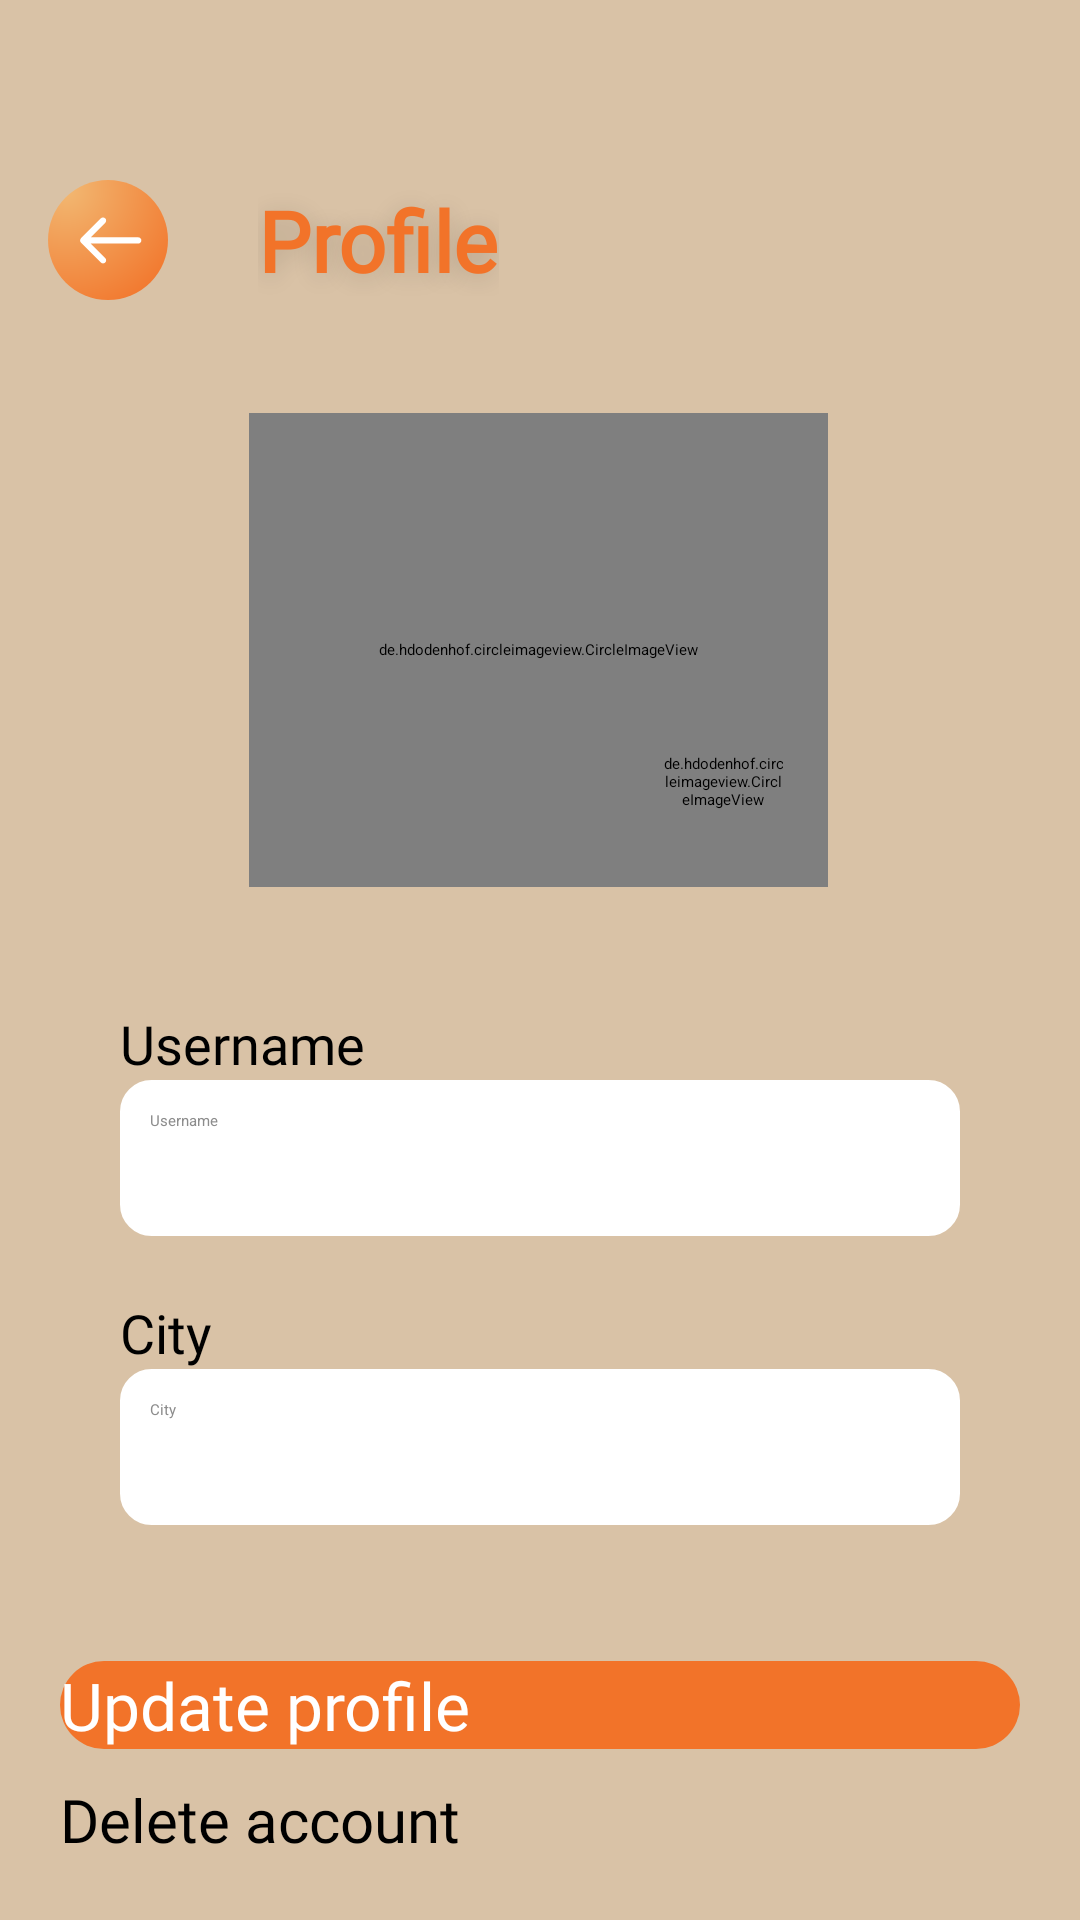

Android layout source for this screen:
<!-- AndroidManifest.xml: application theme Theme.CultureQuest -->
<!-- res/layout/activity_profile_settings.xml -->
<?xml version="1.0" encoding="utf-8"?>
<RelativeLayout xmlns:android="http://schemas.android.com/apk/res/android"
    xmlns:app="http://schemas.android.com/apk/res-auto"
    xmlns:tools="http://schemas.android.com/tools"
    android:layout_width="match_parent"
    android:layout_height="match_parent"
    android:fitsSystemWindows="true"
    android:background="@color/background">
    <androidx.constraintlayout.widget.ConstraintLayout
        android:layout_width="match_parent"
        android:layout_height="match_parent">
        <ImageView
            android:id="@+id/back_button"
            android:layout_width="40dp"
            android:layout_height="40dp"
            android:layout_marginStart="16dp"
            android:layout_marginTop="60dp"
            android:elevation="2dp"
            android:onClick="goBack"
            android:src="@drawable/back_button"
            app:layout_constraintStart_toStartOf="parent"
            app:layout_constraintTop_toTopOf="parent" />

        <TextView
            android:id="@+id/textView"
            android:layout_width="wrap_content"
            android:layout_height="wrap_content"
            android:layout_marginStart="30dp"
            android:fontFamily="@font/poppins_bold"
            android:text="Profile"
            android:textColor="@color/colorPrimary"
            android:textSize="28sp"
            android:textStyle="bold"
            android:shadowColor="#26000000"
            android:shadowDx="0"
            android:shadowDy="4"
            android:shadowRadius="20"
            app:layout_constraintBottom_toBottomOf="@+id/back_button"
            app:layout_constraintStart_toEndOf="@+id/back_button"
            app:layout_constraintTop_toTopOf="@+id/back_button" />

        <de.hdodenhof.circleimageview.CircleImageView
            android:id="@+id/profile_picture"
            android:layout_width="193dp"
            android:layout_height="158dp"
            android:layout_marginStart="162dp"
            android:layout_marginTop="39dp"
            android:layout_marginEnd="159dp"
            android:onClick="selectProfilePicture"
            android:src="@drawable/placeholder_image"
            app:layout_constraintEnd_toEndOf="parent"
            app:layout_constraintHorizontal_bias="0.514"
            app:layout_constraintStart_toStartOf="parent"
            app:layout_constraintTop_toBottomOf="@+id/textView" />

        <de.hdodenhof.circleimageview.CircleImageView
            android:id="@+id/imageView4"
            android:layout_width="40dp"
            android:layout_height="40dp"
            android:layout_marginEnd="15dp"
            android:layout_marginBottom="15dp"
            android:src="@drawable/plus"
            app:layout_constraintBottom_toBottomOf="@+id/profile_picture"
            app:layout_constraintEnd_toEndOf="@+id/profile_picture" />

        <LinearLayout
            android:layout_width="match_parent"
            android:layout_height="wrap_content"
            android:layout_marginTop="40dp"
            android:orientation="vertical"
            app:layout_constraintEnd_toEndOf="parent"
            app:layout_constraintStart_toStartOf="parent"
            app:layout_constraintTop_toBottomOf="@+id/profile_picture">

            <TextView
                android:id="@+id/username_text"
                android:layout_width="wrap_content"
                android:layout_height="wrap_content"
                android:layout_marginStart="40dp"
                android:fontFamily="@font/poppins_medium"
                android:labelFor="@+id/username"
                android:text="@string/username"
                android:textColor="@color/black"
                android:textSize="18sp" />

            <EditText
                android:id="@+id/username"
                android:layout_width="match_parent"
                android:layout_height="52dp"
                android:layout_marginHorizontal="40dp"
                android:layout_marginBottom="20dp"
                android:background="@drawable/my_border"
                android:backgroundTint="@color/white"
                android:elevation="5dp"
                android:ems="10"
                android:hint="@string/username"

                android:inputType="textPersonName"
                android:textColorHint="#8C8C8C"
                android:padding="10dp"
                android:textColor="@color/black" />

            <TextView
                android:id="@+id/city_text"
                android:layout_width="wrap_content"
                android:layout_height="wrap_content"
                android:layout_marginStart="40dp"
                android:fontFamily="@font/poppins_medium"
                android:labelFor="@+id/username"
                android:text="City"
                android:textColor="@color/black"
                android:textSize="18sp" />

            <EditText
                android:id="@+id/city"
                android:layout_width="match_parent"
                android:layout_height="52dp"
                android:layout_marginHorizontal="40dp"
                android:layout_marginBottom="10dp"
                android:background="@drawable/my_border"
                android:backgroundTint="@color/white"
                android:elevation="5dp"
                android:ems="10"
                android:hint="City"
                android:inputType="textAutoComplete"
                android:padding="10dp"
                android:textColor="@color/black"
                android:textColorHint="#8C8C8C" />
        </LinearLayout>

        <Button
            android:id="@+id/log_out"
            android:layout_width="0dp"
            android:layout_height="wrap_content"
            android:layout_marginBottom="20dp"
            android:layout_marginHorizontal="20dp"
            android:background="@color/transparent"
            android:onClick="createProfile"
            android:text="Delete account"
            android:textColor="@color/error"
            android:fontFamily="@font/poppins_semibold"
            android:textSize="20dp"
            android:textAllCaps="false"
            android:letterSpacing="0"
            android:visibility="visible"
            app:layout_constraintBottom_toBottomOf="parent"
            app:layout_constraintEnd_toEndOf="parent"
            app:layout_constraintStart_toStartOf="parent" />

        <Button
            android:id="@+id/update_profile"
            android:layout_width="0dp"
            android:layout_height="wrap_content"
            android:layout_marginBottom="10dp"
            android:layout_marginHorizontal="20dp"
            android:background="@drawable/rounded_button"
            style="?android:attr/borderlessButtonStyle"
            android:onClick="createProfile"
            android:enabled="false"
            android:text="@string/update_profile"
            android:fontFamily="@font/poppins_semibold"
            android:textColor="@color/white"
            android:visibility="visible"
            android:textAllCaps="false"
            android:textSize="22dp"
            android:letterSpacing="0"
            app:layout_constraintBottom_toTopOf="@+id/log_out"
            app:layout_constraintEnd_toEndOf="parent"
            app:layout_constraintStart_toStartOf="parent" />
    </androidx.constraintlayout.widget.ConstraintLayout>




</RelativeLayout>
<!-- resources referenced by this layout -->
<resources>
  <color name="background">#D9C2A6</color>
  <color name="black">#000000</color>
  <color name="colorPrimary">#F27329</color>
  <color name="transparent">#00000000</color>
  <color name="white">#FFFFFFFF</color>
  <!-- drawable back_button (drawable) -->
  <vector xmlns:android="http://schemas.android.com/apk/res/android"
      xmlns:aapt="http://schemas.android.com/aapt"
      android:width="50dp"
      android:height="50dp"
      android:viewportWidth="50"
      android:viewportHeight="50">
    <path
        android:pathData="M25,25m-25,0a25,25 0,1 1,50 0a25,25 0,1 1,-50 0">
      <aapt:attr name="android:fillColor">
        <gradient 
            android:centerX="7.519"
            android:centerY="3.947"
            android:gradientRadius="58.194"
            android:type="radial">
          <item android:offset="0" android:color="#FFF2B872"/>
          <item android:offset="1" android:color="#FFF27329"/>
        </gradient>
      </aapt:attr>
    </path>
    <path
        android:pathData="M37.594,26.488C38.312,26.488 38.894,25.906 38.894,25.188C38.894,24.47 38.312,23.888 37.594,23.888V26.488ZM13.742,24.269C13.235,24.776 13.235,25.6 13.742,26.107L22.016,34.38C22.523,34.888 23.346,34.888 23.854,34.38C24.362,33.873 24.362,33.05 23.854,32.542L16.5,25.188L23.854,17.834C24.362,17.326 24.362,16.503 23.854,15.996C23.346,15.488 22.523,15.488 22.016,15.996L13.742,24.269ZM37.594,23.888H14.662V26.488H37.594V23.888Z"
        android:fillColor="#ffffff"/>
  </vector>
  <!-- drawable my_border (drawable) -->
  <?xml version="1.0" encoding="utf-8"?>
  <shape xmlns:android="http://schemas.android.com/apk/res/android"
      android:shape="rectangle" >
  
      
      <solid
          android:color="@color/colorPrimary" >
      </solid>
  
      
      <stroke
          android:width="1dp"
          android:color="@color/colorPrimary" >
      </stroke>
  
      
      <corners
          android:radius="10dp"   >
      </corners>
  
  </shape>
  <!-- drawable plus: jpg bitmap (drawable-v24, 35454 bytes) -->
  <!-- drawable rounded_button (drawable) -->
  <?xml version="1.0" encoding="utf-8"?>
  <shape xmlns:android="http://schemas.android.com/apk/res/android"
      android:shape="rectangle">
      <gradient
          android:centerX="-0.5"
          android:centerY="-0.5"
          android:gradientRadius="125%"
          android:type="radial"
          android:startColor="@color/colorSecondary"
          android:endColor="@color/colorPrimary"/>
      <corners android:radius="20dp"/>
  </shape>
  <string name="update_profile">Update profile</string>
  <string name="username">Username</string>
  <color name="colorSecondary">#F2B872</color>
</resources>
